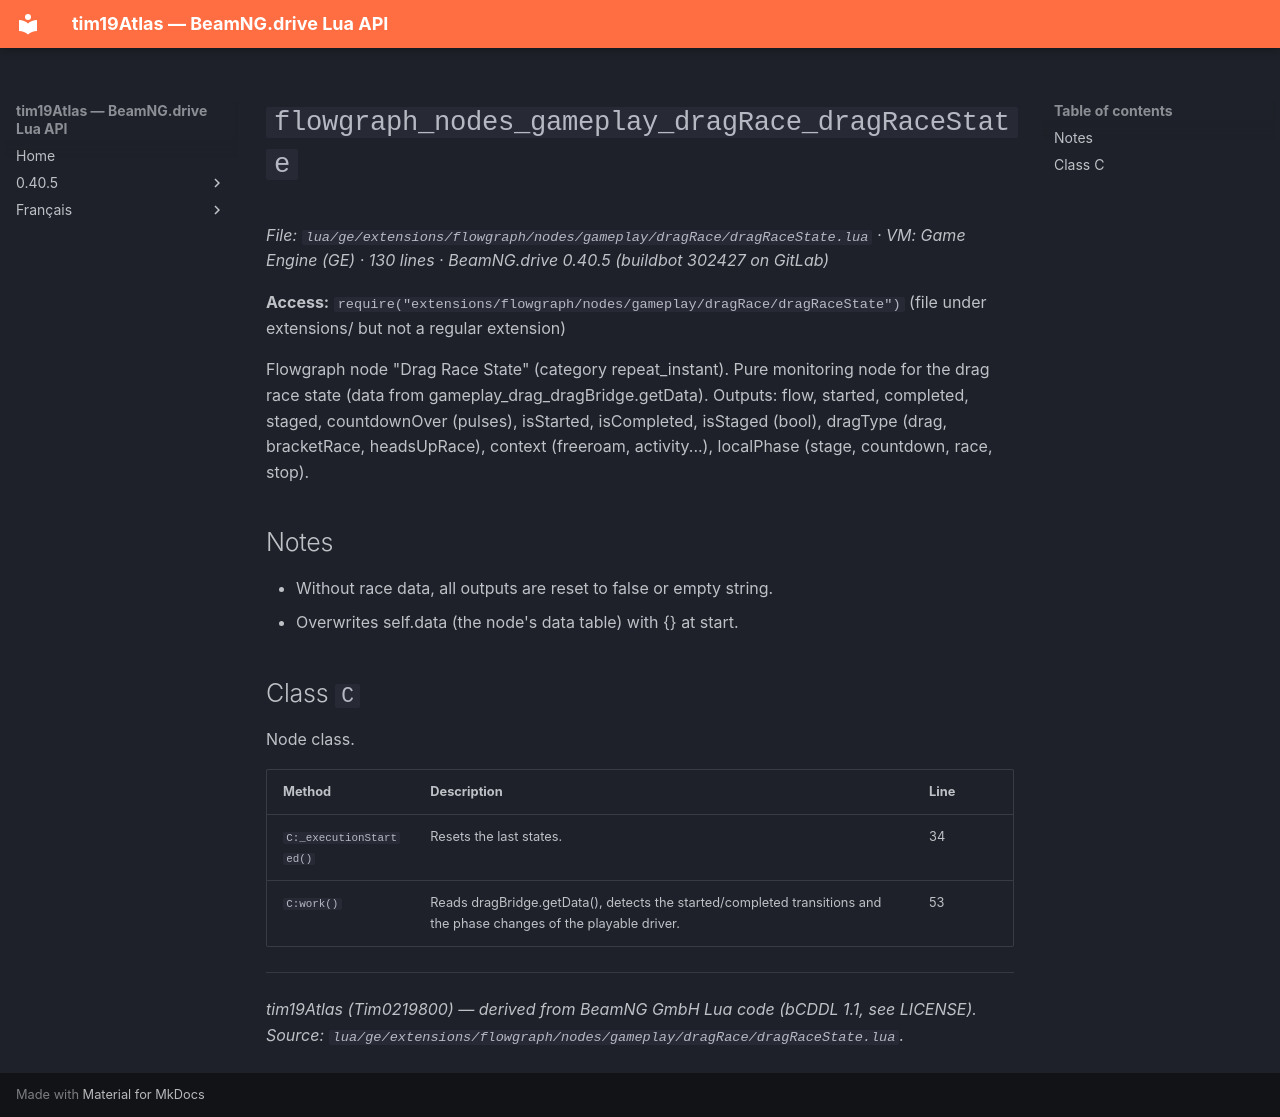

repository: Tim0219800/beamng-lua-atlas · page: 0.40.5/ge/extensions/flowgraph/nodes/gameplay/dragRace/dragRaceState.html · generator: mkdocs

# `flowgraph_nodes_gameplay_dragRace_dragRaceState`

*File: `lua/ge/extensions/flowgraph/nodes/gameplay/dragRace/dragRaceState.lua` · VM: Game Engine (GE) · 130 lines · BeamNG.drive 0.40.5 (buildbot 302427 on GitLab)*

**Access:** `require("extensions/flowgraph/nodes/gameplay/dragRace/dragRaceState")` (file under extensions/ but not a regular extension)

Flowgraph node "Drag Race State" (category repeat_instant). Pure monitoring node for the drag race state (data from gameplay_drag_dragBridge.getData). Outputs: flow, started, completed, staged, countdownOver (pulses), isStarted, isCompleted, isStaged (bool), dragType (drag, bracketRace, headsUpRace), context (freeroam, activity...), localPhase (stage, countdown, race, stop).

## Notes

- Without race data, all outputs are reset to false or empty string.
- Overwrites self.data (the node's data table) with {} at start.

## Class `C`

Node class.

| Method | Description | Line |
|---|---|---|
| `C:_executionStarted()` | Resets the last states. | 34 |
| `C:work()` | Reads dragBridge.getData(), detects the started/completed transitions and the phase changes of the playable driver. | 53 |

---
*tim19Atlas (Tim0219800) — derived from BeamNG GmbH Lua code (bCDDL 1.1, see LICENSE). Source: `lua/ge/extensions/flowgraph/nodes/gameplay/dragRace/dragRaceState.lua`.*
